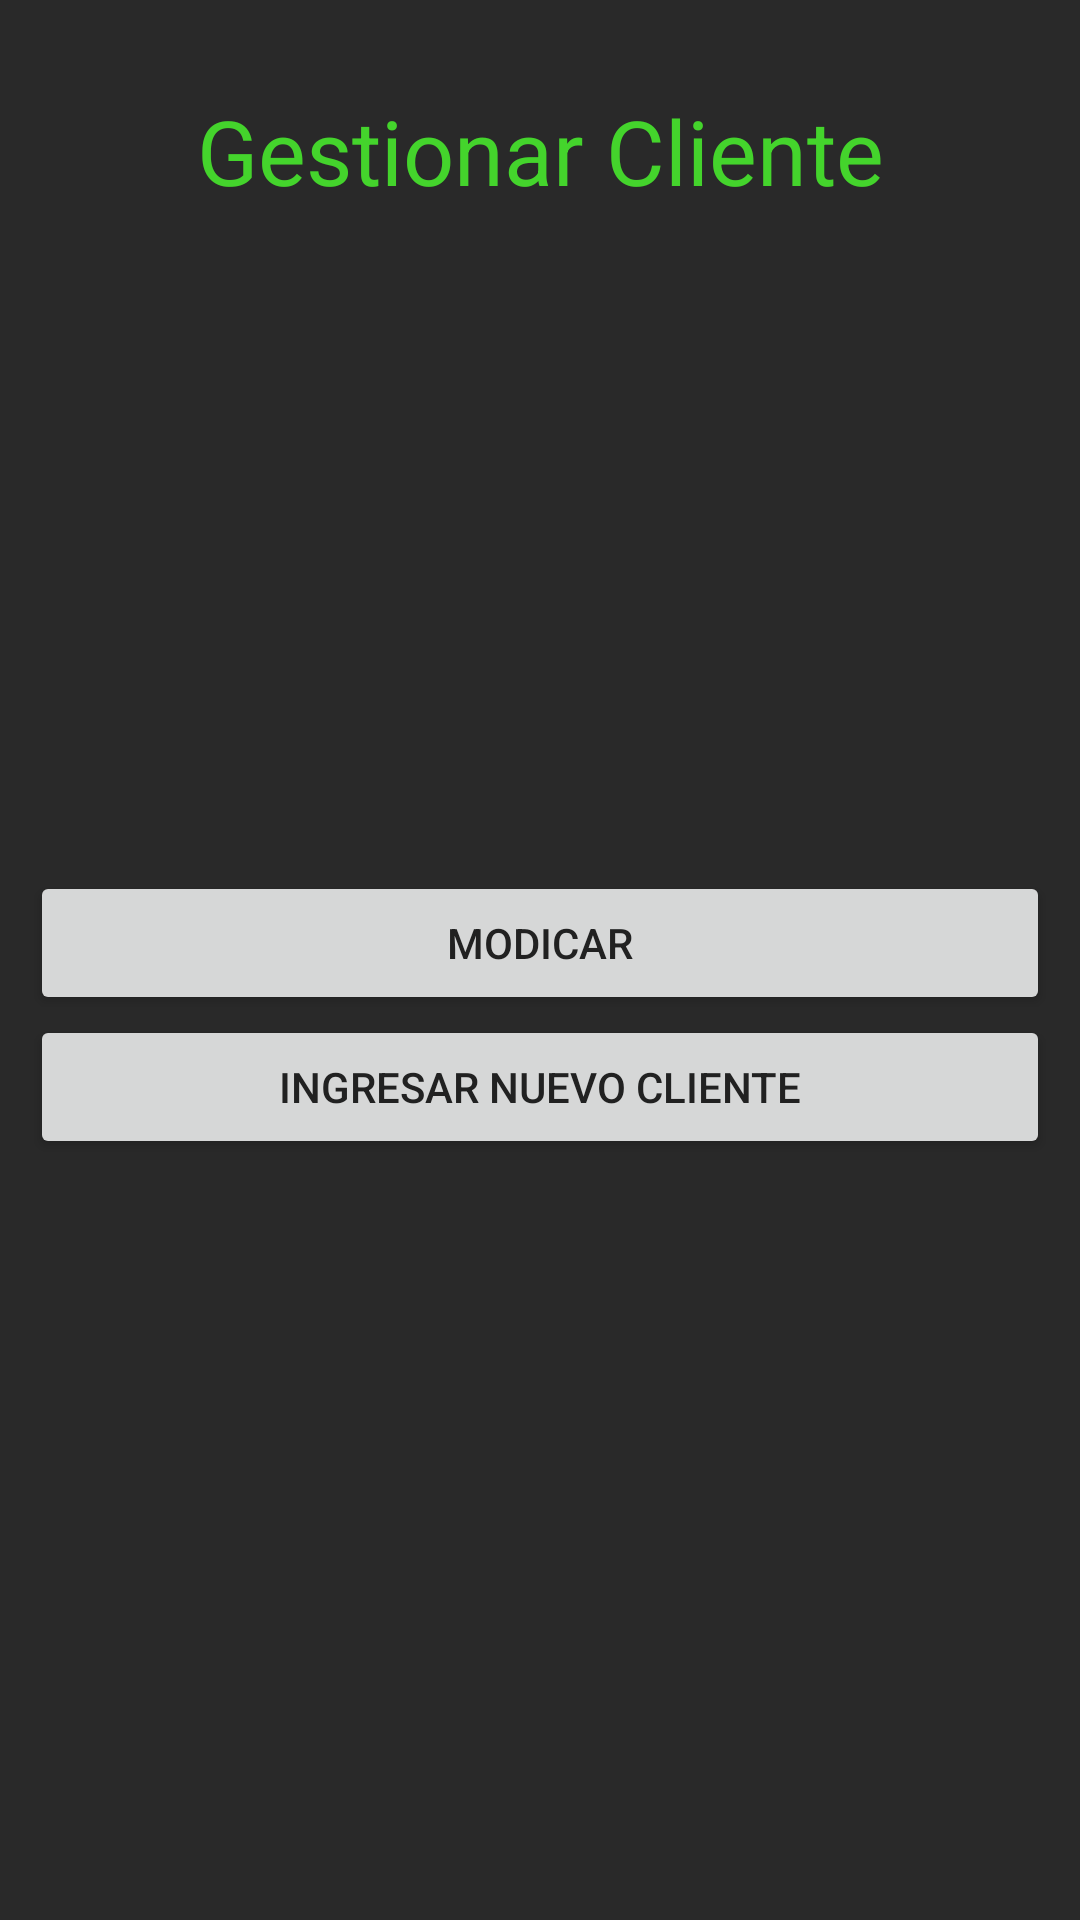

Write the Android layout XML for this screen, with the resource values it uses.
<!-- AndroidManifest.xml: application theme AppTheme -->
<!-- res/layout/activity_gestionar_cliente.xml -->
<?xml version="1.0" encoding="utf-8"?>
<RelativeLayout xmlns:android="http://schemas.android.com/apk/res/android"
    xmlns:app="http://schemas.android.com/apk/res-auto"
    xmlns:tools="http://schemas.android.com/tools"
    android:layout_width="match_parent"
    android:layout_height="match_parent"
    tools:context="com.kendito.ote.Organizador.Cliente.gestionarClienteActivity"
    android:paddingLeft="10dp"
    android:paddingRight="10dp"
    android:paddingTop="30dp"
    android:paddingBottom="30dp">


    <LinearLayout
        android:layout_width="match_parent"
        android:layout_height="match_parent"
        android:orientation="vertical"
        android:gravity="center_horizontal"
        android:layout_alignParentTop="true"
        android:layout_alignParentLeft="true"
        android:layout_alignParentStart="true">

        <TextView
            android:layout_width="match_parent"
            android:layout_height="wrap_content"
            android:gravity="center_horizontal"
            android:text="Gestionar Cliente"
            android:textSize="30dp"
            android:paddingBottom="40dp"/>






            <androidx.recyclerview.widget.RecyclerView
                android:id="@+id/recyclerViewGestionarCliente"
                android:layout_width="match_parent"
                android:layout_height="150dp"
                android:layout_gravity="center">
            </androidx.recyclerview.widget.RecyclerView>



        <TableLayout

            android:layout_width="match_parent"
            android:layout_height="wrap_content"
            android:paddingTop="30dp">

            <TableRow>
                <Button
                    android:id="@+id/btnClienteModificar"
                    android:layout_weight="1"
                    android:layout_width="match_parent"
                    android:layout_height="wrap_content"
                    android:text="Modicar"
                    android:textColor="@color/cardview_dark_background"/>


            </TableRow>

            <Button
                android:id="@+id/btnClienteAgregar"
                android:layout_width="match_parent"
                android:layout_height="wrap_content"
                android:text="Ingresar nuevo Cliente"
                android:textColor="@color/cardview_dark_background"/>
        </TableLayout>



    </LinearLayout>
</RelativeLayout>
<!-- resources referenced by this layout -->
<resources>
  <color name="cardview_dark_background">#212121</color>
  <style name="AppTheme" parent="Theme.AppCompat.Light.DarkActionBar">
          
          <item name="colorPrimary">@color/colorAccent</item>
          <item name="colorAccent">@color/colorAccent</item>
          <item name="android:colorBackground">@color/background_material_light</item>
          <item name="android:colorForeground">@color/foreground_material_light</item>
          <item name="android:textColorPrimary">@android:color/black</item>
          <item name="android:textColorPrimaryInverse">@color/colorAccent</item>
          <item name="android:windowBackground">?android:attr/colorBackground</item>
          <item name="android:textColorSecondary">@color/colorAccent</item>
  
      </style>
  <color name="colorAccent">#44d42c</color>
  <color name="background_material_light">#292929</color>
  <color name="foreground_material_light">#e5dddd</color>
</resources>
